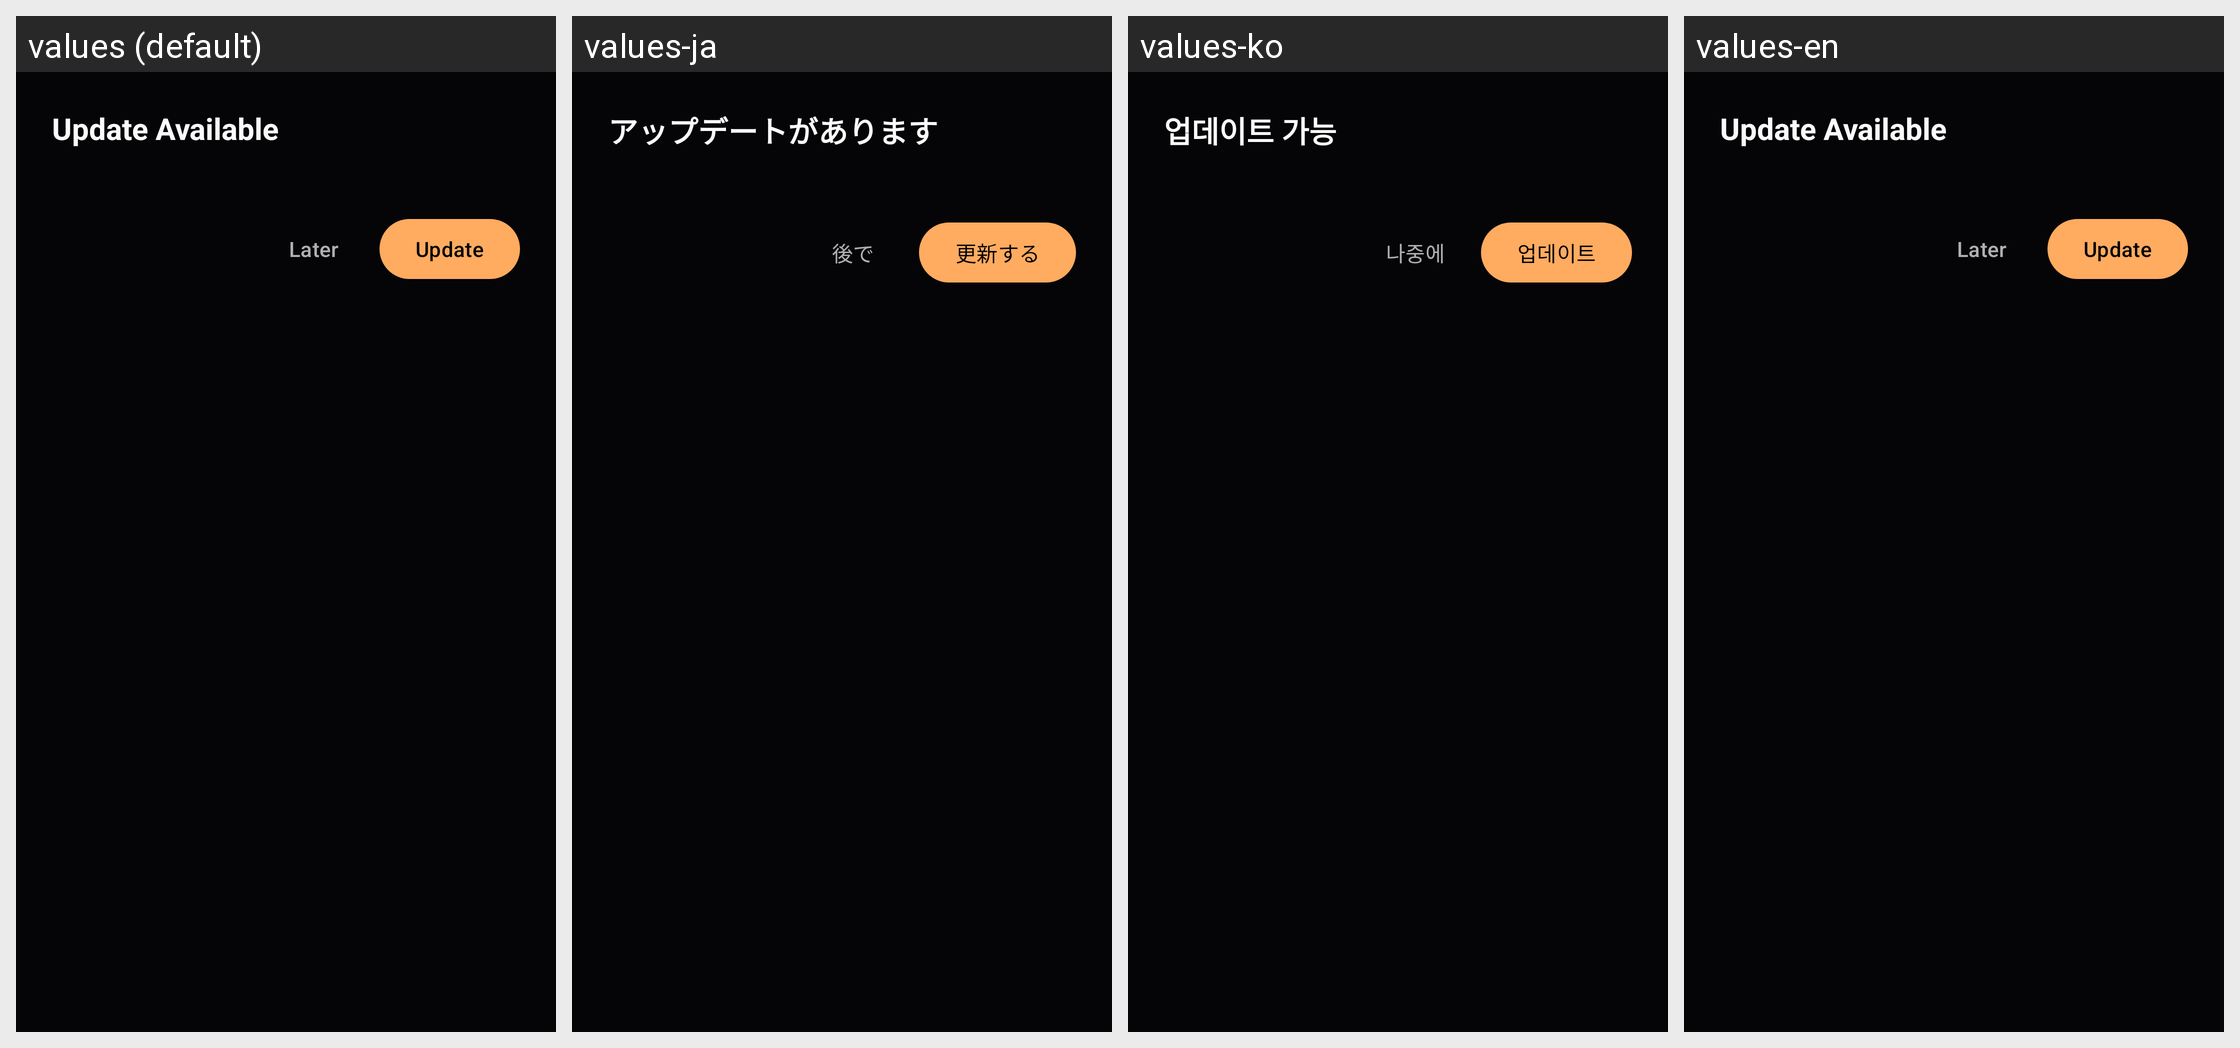

Locale-by-locale string values for the Android screen shown in this grid:
Android screen res/layout/dialog_update.xml rendered under 4 locales, left to right: values (default), values-ja, values-ko, values-en. Device: Nexus 5 (rendered at 1080×1920; each locale shown at half size, 540×960, under a caption strip naming it); theme Theme.FilmSims.
Other locales in the repository, not shown: values-zh-rCN.
Strings drawn on this screen, with the default value and each locale's value (text and hints the layout hard-codes, and strings that could not be matched under every locale, appear in the picture but are not listed):

update_available
  values: Update Available
  values-ja: アップデートがあります
  values-ko: 업데이트 가능
  values-en: Update Available

later
  values: Later
  values-ja: 後で
  values-ko: 나중에
  values-en: Later

update_now
  values: Update
  values-ja: 更新する
  values-ko: 업데이트
  values-en: Update
